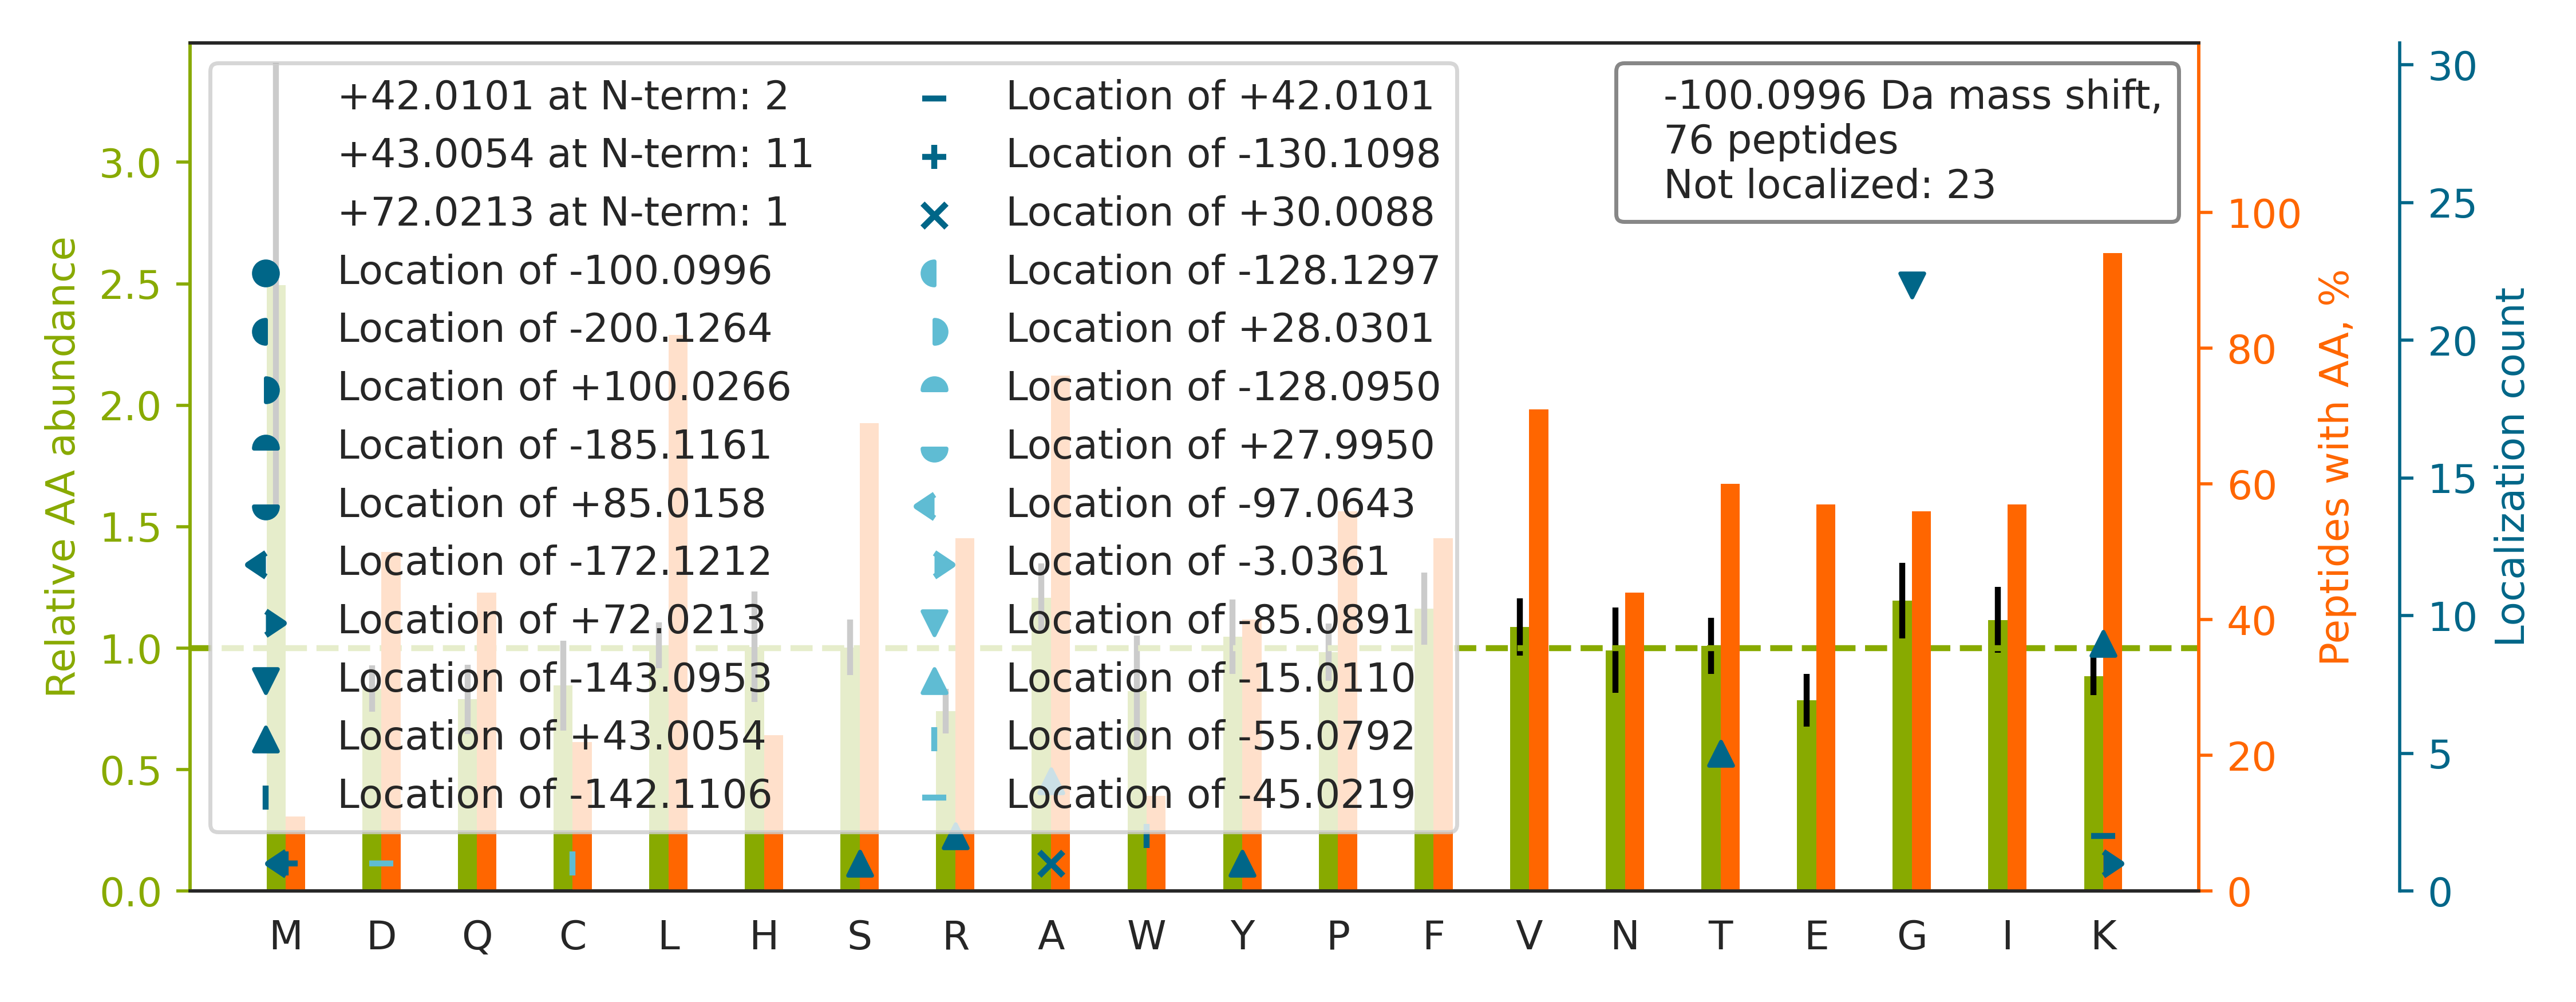

The file beside this chart, header and first rows:
top isoform	localization score	spectrum
R.KELEQVCNPIISGLYQGAGGPGPGGFGAQGPK.G		33CPTAC_COprospective_W_VU_20150818_11CO…
K.K[+43]VLG[-143]AFSDGLAHLDNLK.G	0.9573	28CPTAC_COprospective_W_VU_20150810_05CO…
R.SKGTVHFAVVITDGHVTGSPCGGIK.L		76CPTAC_COprospective_W_VU_20160502_11CO…
R.KG[-143]T[+43]DVNVFNTILTTR.S	0.8398	72CPTAC_COprospective_W_VU_20160422_05CO…
R.SKMSQVAPSLSALIGEAVGAR.L		02CPTAC_COprospective_W_VU_20150624_01CO…
K.KVADALTNAVAHVDDMPNALSALSDLHAHK.L		34CPTAC_COprospective_W_VU_20150824_11CO…
R.KFY[+43]G[-143]PEGPYGVFAGR.D	0.1413	31CPTAC_COprospective_W_VU_20150810_11CO…
R.KATQQAEQLSNELATER.S		33CPTAC_COprospective_W_VU_20150818_11CO…
K.TK[+43]G[-143]VDEVTIVNILTNR.S	0.8037	84CPTAC_COprospective_W_VU_20160916_05CO…
R.SKGFGFVCFSSPEEATK.A		12CPTAC_COprospective_W_VU_20151016_05CO…
R.KDGNASGTTLLEALDCILPPTRPTDKPLR.L		40CPTAC_COprospective_W_VU_20150909_05CO…
K.KVIQYLAYVASSHK.S		89CPTAC_COprospective_W_VU_20160707_11CO…
K.KNADLQVLKPEPELVYEDLR.G		32CPTAC_COprospective_W_VU_20150818_20CO…
K.KALIEVLQPLIAEHQAR.R		28CPTAC_COprospective_W_VU_20150810_05CO…
K.SKGYAFIEFASFEDAK.E		59CPTAC_COprospective_W_VU_20160308_13CO…
K.K[+43]G[-143]VLFGVPGAFTPGCSK.T	0.9981	27CPTAC_COprospective_W_VU_20150810_22CO…
K.KTIPSWATLSASQLAR.A		27CPTAC_COprospective_W_VU_20150810_22CO…
-.SKGPAVGIDLGTTYSCVGVFQHGK.-		15CPTAC_COprospective_W_VU_20151102_09CO…
R.KIPNPDFFEDLEPFR.M		28CPTAC_COprospective_W_VU_20150810_05CO…
R.R[+43]FG[-143]GPVHHQAQR.F	0.9946	27CPTAC_COprospective_W_VU_20150810_22CO…
K.KNLDSTTVAVHGEEIYCK.S		35CPTAC_COprospective_W_VU_20150901_16CO…
R.SKWYVTGPGGVDMLVPSVGLIIPPPNPLAVDLSCK.I		26CPTAC_COprospective_W_VU_20150810_05CO…
K.KVIQYLAVVASSHK.G		31CPTAC_COprospective_W_VU_20150810_11CO…
K.KSLLQAVANLPYK.G		29CPTAC_COprospective_W_VU_20150810_11CO…
K.KA[+43]LLLLLVG[-143]GVDQSPR.G	0.1513	33CPTAC_COprospective_W_VU_20150818_11CO…
R.K[+43]QFG[-143]AQANVIGPWIQTK.M	0.1681	31CPTAC_COprospective_W_VU_20150810_11CO…
R.K[+72]TVTAM[-172]DVVYALK.R	0.7047	31CPTAC_COprospective_W_VU_20150810_11CO…
K.KSLYSAISLFNNPVK.Y		34CPTAC_COprospective_W_VU_20150824_11CO…
-.MEEEIAALVIDNGSGMCKAGFAGDDAPR.A		54CPTAC_COprospective_W_VU_20160226_01CO…
R.SKGIAYVEFVDVSSVPLAIGLTGQR.V		37CPTAC_COprospective_W_VU_20150904_16CO…
K.KYSQFINFPIYVWSSK.T		29CPTAC_COprospective_W_VU_20150810_11CO…
K.KEVAFFNNFLTDAK.R		28CPTAC_COprospective_W_VU_20150810_05CO…
K.KLLPLVSDEVFIR.D		27CPTAC_COprospective_W_VU_20150810_22CO…
K.KLLETECPQYIR.K		19CPTAC_COprospective_W_VU_20151112_14CO…
K.KALA[+43]AG[-143]GYDVEK.N	0.6823	27CPTAC_COprospective_W_VU_20150810_22CO…
K.KALT[+43]G[-143]HLEEVVLALLK.T	0.9864	27CPTAC_COprospective_W_VU_20150810_22CO…
K.KLFTAESLIGLK.N		20CPTAC_COprospective_W_VU_20151112_20CO…
K.KSVEEVASEIQPFLR.G		27CPTAC_COprospective_W_VU_20150810_22CO…
K.KLLD[-45]LVQQSC[-55]NYK.Q	1.0	17CPTAC_COprospective_W_VU_20150807_09CO…
R.K[+42]IW[-142]CFGPDGTGPNILTDITK.G	0.09173	32CPTAC_COprospective_W_VU_20150818_20CO…
R.RYSTSGSSGLTTGK.I		55CPTAC_COprospective_W_VU_20160630_11CO…
K.RDIIFLLDGSANVGK.T		13CPTAC_COprospective_W_VU_20151030_06CO…
K.KVIQYLAHVASSPK.G		10CPTAC_COprospective_W_VU_20151002_05CO…
K.KLAPPLVTLLSAEPELQYVALR.N		10CPTAC_COprospective_W_VU_20151002_05CO…
K.KMGQAVPAPTGAPPGGQPDYSAAWAEYYR.Q		06CPTAC_COprospective_W_VU_20150915_05CO…
R.KFICPLTGLWPINTLK.C		34CPTAC_COprospective_W_VU_20150824_11CO…
K.KHLEINPDHSIIETLR.Q		17CPTAC_COprospective_W_VU_20150807_09CO…
R.SKFALITWIGENVSGLQR.A		54CPTAC_COprospective_W_VU_20160226_01CO…
K.TVTA[+30]M[-130]DVVYALKR.Q	0.02479	08CPTAC_COprospective_W_VU_20150928_05CO…
K.KILATPPQEDAPSVDIANIR.M		43CPTAC_COprospective_W_VU_20151130_01CO…
K.KALA[+43]AAG[-143]YDVEK.N	0.7565	13CPTAC_COprospective_W_VU_20151030_06CO…
R.K[+43]G[-143]LIAAICAGPTALLAHEIGFGSK.V	0.1862	28CPTAC_COprospective_W_VU_20150810_05CO…
R.K[+43]LFIG[-143]GLSFETTEESLR.N	0.588	89CPTAC_COprospective_W_VU_20160707_11CO…
K.KSASDLTWDNLK.G		28CPTAC_COprospective_W_VU_20150810_05CO…
K.KNLQYYDISAK.S		31CPTAC_COprospective_W_VU_20150810_11CO…
R.KQVVNIPSFIVR.L		17CPTAC_COprospective_W_VU_20150807_09CO…
K.KIVSSAQT[+43]G[-143]SFK.Q	0.7561	21CPTAC_COprospective_W_VU_20151112_20CO…
R.K[+43]LNPFG[-143]NTFLNR.F	0.957	31CPTAC_COprospective_W_VU_20150810_11CO…
K.K[+43]G[-143]NFNYIEFTR.I	0.9714	04CPTAC_COprospective_W_VU_20150915_05CO…
R.KAS[+43]G[-143]PPVSELITK.A	0.8035	32CPTAC_COprospective_W_VU_20150818_20CO…
... 16 more rows
